Run: headless pygame with SDL's dummy video driver; simulated clock (each Clock.tick advances the game by its frame time, no real sleeping); random seed 0; keys injected as events and as key.get_pressed() state; mouse plan: one left click at the window centre at the start of phase 2, then a move to the lower-right quarter at the start of phase 3.
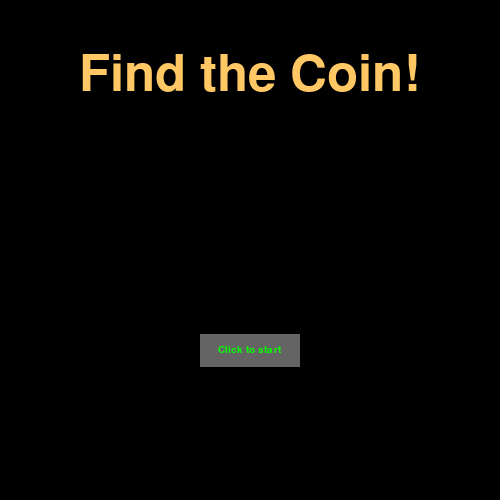
Frame 1 of 4 · flips 1–60 · no input
Frame 2 of 4 · flips 61–180 · clicked the window centre · tapped SPACE, RETURN · held RIGHT (→), D · screen unchanged from frame 1, image omitted
Frame 3 of 4 · flips 181–300 · moved the mouse to the lower-right quarter · held DOWN (↓), S · screen unchanged from frame 2, image omitted
Frame 4 of 4 · flips 301–420 · held LEFT (←), A, UP (↑), W · screen unchanged from frame 3, image omitted

The pygame program that drew these frames:

import pygame, random, math
from pygame.locals import *

w, h = 500, 500

pygame.init()
win = pygame.display.set_mode((w, h))
pygame.display.set_caption("Find the Coin")

fps = 60
clock = pygame.time.Clock()

def text(msg, rgb, x, y, font, size):
    font_size = int(min(w, h) * size / 100)
    font_final = pygame.font.SysFont(font, font_size)
    text = font_final.render(msg, True, rgb)
    text_rect = text.get_rect()

    if x == "mid":
        win.blit(text, ((w - text_rect.width) // 2, y))
    elif x == "right":
        win.blit(text, (w - text_rect.width, y))
    elif x == "left":
        win.blit(text, (0, y))
    else:
        win.blit(text, (x, y))

def button(msg, x, y, w_rect, h_rect, ic, ac, font, size, rgb, rgb2):
    mouse = pygame.mouse.get_pos()

    font_size = int(min(w, h) * size / 100)
    font_final = pygame.font.SysFont(font, font_size)
    text = font_final.render(msg, True, rgb)

    if x == "mid":
        x = (w - w_rect) // 2
    elif x == "right":
        x = w - w_rect
    elif x == "left":
        x = 0

    text_x = x + (w_rect // 2) - (text.get_width() // 2)
    text_y = y + (h_rect // 2) - (text.get_height() // 2)

    if x + w_rect > mouse[0] > x and y + h_rect > mouse[1] > y:
        textRect = pygame.draw.rect(win, ac, (x, y, w_rect, h_rect))
        text = font_final.render(msg, True, rgb2)
    else:
        textRect = pygame.draw.rect(win, ic, (x, y, w_rect, h_rect))
        text = font_final.render(msg, True, rgb)
    
    win.blit(text, (text_x, text_y))

    return textRect

def split_list(input_list, chunk_size):
    split_lists = []
    current_chunk = []

    for item in input_list:
        current_chunk.append(item)
        if len(current_chunk) == chunk_size:
            split_lists.append(current_chunk)
            current_chunk = []

    if current_chunk:
        split_lists.append(current_chunk)

    return split_lists

def game(names):
    chunk_size = int(math.sqrt(len(names)))
    result = split_list(names, chunk_size)
    i = 0
    for i in range(chunk_size):  
        for name in result[i]:
            x = button_base.w * 2 * (names.index(name) - chunk_size * i)
            y = h - h // 1.5 + button_base.h * i * 1.5
            press = button(name, x, y, button_base.w, button_base.h, button_base.ic, button_base.ac, font.font, button_base.size, button_base.rgb, button_base.rgb2)
            if pygame.mouse.get_pressed()[0] and press.collidepoint(pygame.mouse.get_pos()):
                print("hit")
        i += 1

class Font:
    def __init__(self):
        self.font = None
        self.color = [255, 200, 100]
font = Font()

class Button:
    def __init__(self):
        self.w = w // 5
        self.h = h // 15
        self.ic = [100, 100, 100]
        self.ac = [255, 255, 255]
        self.size = 3
        self.rgb = [0, 255, 0]
        self.rgb2 = [255, 0, 0]
button_base = Button()

class Coin:
    def __init__(self):
        self.rgb = [255, 200, 100]
        self.r = int(37.5)
        self.x = random.choice([(100 + self.r), (200 + self.r), (300 + self.r)])
        self.y = random.choice([(100 + self.r), (200 + self.r)])
coin = Coin()

def main():
    start = False

    while True:
        clock.tick(fps)
        key = pygame.key.get_pressed()

        for event in pygame.event.get():
            if event.type == pygame.QUIT or key[pygame.K_ESCAPE]:
                pygame.quit()
                exit(0)
                
        win.fill((0, 0, 0))

        text("Find the Coin!", font.color, "mid", h // 10, font.font, 15)

        start_button = button("Click to start", "mid", h - h // 3, button_base.w, button_base.h, button_base.ic, button_base.ac, font.font, button_base.size, button_base.rgb, button_base.rgb2)
        
        if pygame.mouse.get_pressed()[0] and start_button.collidepoint(pygame.mouse.get_pos()):
            start = True

        if start == True:
            win.fill((0, 0, 0))
            text("Find the Coin!", font.color, "mid", h // 10, font.font, 15)
            boxes = ["1", "2", "3", "4", "5", "6", "7", "8", "9"]
            game(boxes)

        pygame.display.update()

if __name__ == "__main__":
    main()
